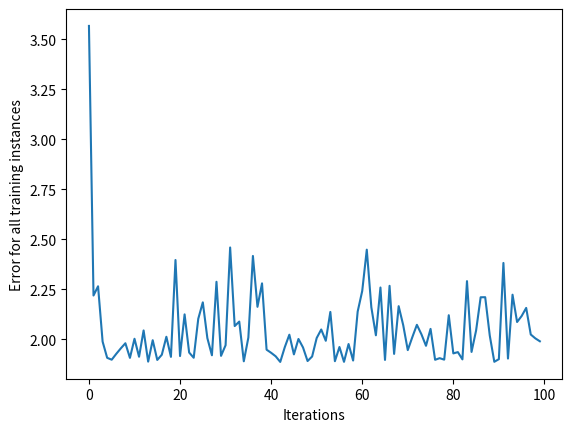

Source code (Python):
import numpy as np

class NeuralNetwork:
    def __init__(self, learning_rate):
        self.weights = np.array([np.random.randn(), np.random.randn()])
        self.bias = np.random.randn()
        self.learning_rate = learning_rate

    def _sigmoid(self, x):
        return 1 / (1+ np.exp(-x))
    
    def _sigmoig_deriv(self, x):
        return self._sigmoid(x) * (1 - self._sigmoid(x))
    
    def predict(self, input_vector):
        layer_1 = np.dot(input_vector, self.weights) + self.bias
        layer_2 = self._sigmoid(layer_1)
        prediction = layer_2
        return prediction
    
    def _compute_gradients(self, input_vector, target):
        layer_1 = np.dot(input_vector, self.weights) + self.bias
        layer_2 = self._sigmoid(layer_1)
        prediction = layer_2

        derror_dprediction = 2 * (prediction - target)
        dprediction_dlayer1 = self._sigmoig_deriv(layer_1)
        dlayer_dbias = 1
        dlayer_dweights = (0 * self.weights) + (1 * input_vector)

        derror_dbias = (
            derror_dprediction * dprediction_dlayer1 * dlayer_dbias
        )

        derror_dweights = (
            derror_dprediction * dprediction_dlayer1 * dlayer_dweights
        )

        return derror_dbias, derror_dweights
    
    def _update_parameters(self, derror_dbais, derror_dweights):
        self.bias = self.bias - (derror_dbais * self.learning_rate)
        self.weights = self.weights - (
            derror_dweights * self.learning_rate
        )
    
    def train(self, input_vectors, targets, iterations):
        cumulative_errors = []
        for current_iteration in range(iterations):
            # Pick a data instance at random
            random_data_index = np.random.randint(len(input_vectors))

            input_vector = input_vectors[random_data_index]
            target = targets[random_data_index]

            # Compute the gradients and update the weights
            derror_dbias, derror_dweights = self._compute_gradients(
                input_vector, target
            )

            self._update_parameters(derror_dbias, derror_dweights)

            # Measure the cumulative error for all the instances
            if current_iteration % 100 == 0:
                cumulative_error = 0
                # Loop through all the instances to measure the error
                for data_instance_index in range(len(input_vectors)):
                    data_point = input_vectors[data_instance_index]
                    target = targets[data_instance_index]

                    prediction = self.predict(data_point)
                    error = np.square(prediction - target)

                    cumulative_error = cumulative_error + error
                cumulative_errors.append(cumulative_error)

        return cumulative_errors
    
import matplotlib.pyplot as plt

input_vectors = np.array(
    [
        [3, 1.5],
        [2, 1],
        [4, 1.5],
        [3, 4],
        [3.5, 0.5],
        [2, 0.5],
        [5.5, 1],
        [1, 1],
    ]
)

targets = np.array([0, 1, 0, 1, 0, 1, 1, 0])

learning_rate = 0.1

neural_network = NeuralNetwork(learning_rate)

training_error = neural_network.train(input_vectors, targets, 10000)

plt.plot(training_error)
plt.xlabel("Iterations")
plt.ylabel("Error for all training instances")
plt.savefig("cumlative_error.png")